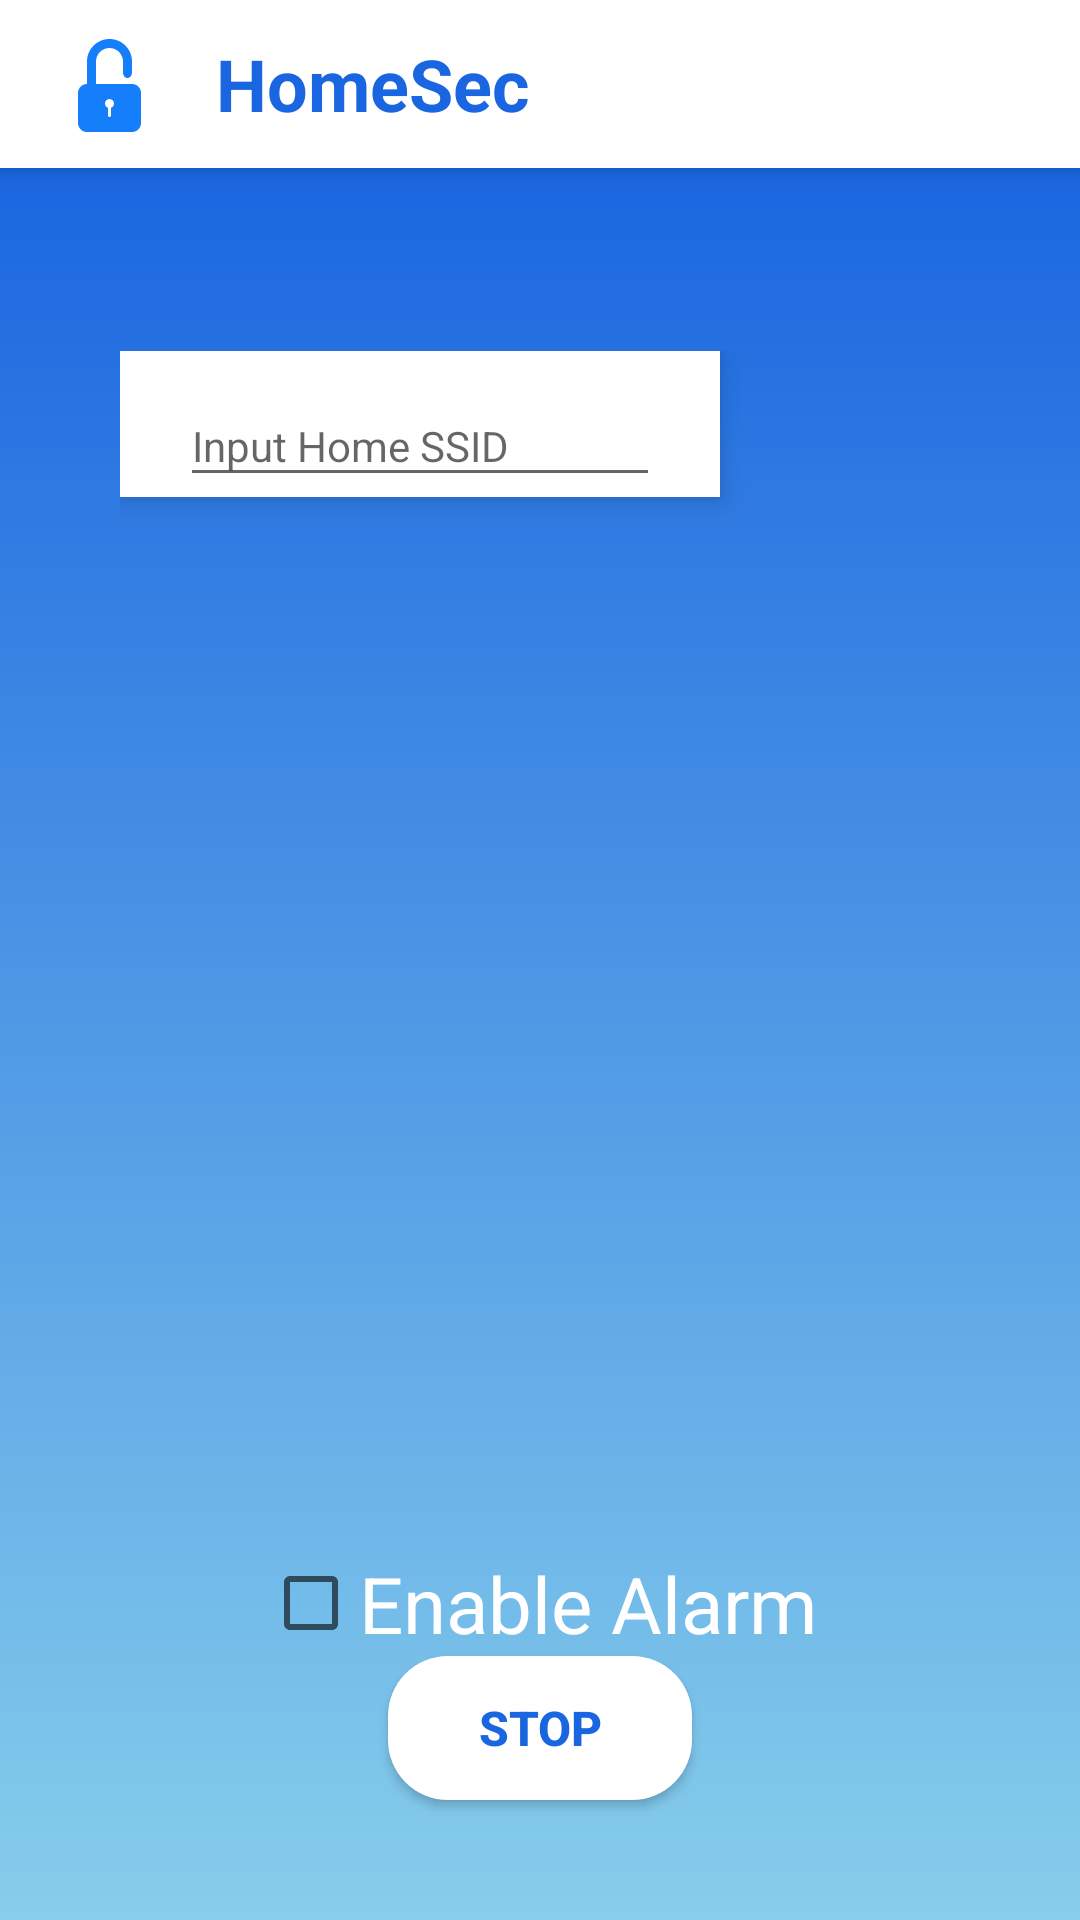

Layout XML and referenced resources for this Android screen:
<!-- AndroidManifest.xml: application theme AppTheme -->
<!-- res/layout/activity_home.xml -->
<?xml version="1.0" encoding="utf-8"?>
<LinearLayout xmlns:android="http://schemas.android.com/apk/res/android"
        xmlns:app="http://schemas.android.com/apk/res-auto"
        android:layout_width="match_parent"
        android:layout_height="match_parent"
        android:orientation="vertical">

    <LinearLayout
            android:id="@+id/toolbar_layout"
            android:layout_width="match_parent"
            android:layout_height="56dp"
            android:background="@android:color/white"
            android:elevation="5dp">

        <Space
                android:layout_width="20dp"
                android:layout_height="match_parent" />

        <ImageView
                android:layout_width="wrap_content"
                android:layout_height="wrap_content"
                android:layout_gravity="center"
                android:scaleType="center"
                android:src="@drawable/ic_unlock" />

        <Space
                android:layout_width="20dp"
                android:layout_height="match_parent" />

        <TextView
                android:layout_width="match_parent"
                android:layout_height="wrap_content"
                android:layout_gravity="center_vertical"
                android:gravity="center_vertical"
                android:text="HomeSec"
                android:textColor="@color/colorPrimary"
                android:textSize="24sp"
                android:textStyle="bold" />
    </LinearLayout>

    <androidx.constraintlayout.widget.ConstraintLayout
            android:id="@+id/container"
            android:layout_width="match_parent"
            android:layout_height="match_parent"
            android:background="@drawable/blue_gradient_bg">

        <Space
                android:id="@+id/space"
                android:layout_width="match_parent"
                android:layout_height="40dp"
                app:layout_constraintBottom_toTopOf="@id/ssid_layout"
                app:layout_constraintStart_toStartOf="@id/container" />

        <LinearLayout
                android:id="@+id/ssid_layout"
                android:layout_width="match_parent"
                android:layout_height="400dp"
                android:layout_marginStart="40dp"
                android:layout_marginEnd="40dp"
                android:orientation="horizontal"
                app:layout_constraintTop_toBottomOf="@id/space">

            <com.google.android.material.textfield.TextInputLayout
                    android:layout_width="0dp"
                    android:layout_height="wrap_content"
                    android:layout_gravity="start"
                    android:layout_weight="0.8"
                    android:background="@android:color/white"
                    android:elevation="5dp"
                    android:gravity="start"
                    android:paddingStart="20dp"
                    android:paddingEnd="20dp"
                    app:hintTextAppearance="@style/EditTextHintStyle">

                <EditText
                        android:id="@+id/username_editText"
                        android:layout_width="match_parent"
                        android:layout_height="wrap_content"
                        android:hint="Input Home SSID"
                        android:imeOptions="actionDone"
                        android:inputType="text"
                        android:textColor="@color/colorAccent"
                        android:textSize="14sp" />

            </com.google.android.material.textfield.TextInputLayout>

            <Space
                    android:layout_width="20dp"
                    android:layout_height="match_parent" />

            <ImageView
                    android:layout_width="50dp"
                    android:layout_height="50dp"
                    android:layout_gravity="center_horizontal"
                    android:scaleType="fitCenter"
                    android:src="@drawable/ic_add" />

            <Space
                    android:layout_width="10dp"
                    android:layout_height="match_parent" />
        </LinearLayout>

        <CheckBox
                android:layout_width="wrap_content"
                android:layout_height="wrap_content"
                android:text="Enable Alarm"
                android:textColor="@android:color/white"
                android:textSize="26sp"
                app:layout_constraintBottom_toTopOf="@+id/stop_button"
                app:layout_constraintEnd_toEndOf="parent"
                app:layout_constraintStart_toStartOf="parent"
                app:layout_constraintTop_toBottomOf="@id/ssid_layout" />

        <Button
                android:id="@+id/stop_button"
                android:layout_width="wrap_content"
                android:layout_height="wrap_content"
                android:layout_marginBottom="40dp"
                android:background="@drawable/rounded_corner_rectangle_white"
                android:elevation="15dp"
                android:paddingLeft="30dp"
                android:paddingRight="30dp"
                android:text="STOP"
                android:textAllCaps="true"
                android:textColor="@color/colorPrimary"
                android:textSize="16sp"
                android:textStyle="bold"
                app:layout_constraintBottom_toBottomOf="parent"
                app:layout_constraintEnd_toEndOf="parent"
                app:layout_constraintStart_toStartOf="parent" />

    </androidx.constraintlayout.widget.ConstraintLayout>

</LinearLayout>
<!-- resources referenced by this layout -->
<resources>
  <color name="colorAccent">#1A66A0</color>
  <color name="colorPrimary">#1A66E0</color>
  <!-- drawable blue_gradient_bg (drawable) -->
  <?xml version="1.0" encoding="utf-8"?>
  <shape xmlns:android="http://schemas.android.com/apk/res/android"
          android:shape="rectangle">
      <gradient
              android:startColor="#1A66E0"
              android:endColor="#87CEEB"
              android:angle="-90"/>
  </shape>
  <!-- drawable ic_unlock (drawable) -->
  <vector xmlns:android="http://schemas.android.com/apk/res/android"
      android:width="32dp"
      android:height="32dp"
      android:viewportWidth="32"
      android:viewportHeight="32">
    <path
        android:pathData="M16,23.9146L16,26.509C16,26.7802 16.2319,27 16.5,27C16.7761,27 17,26.7721 17,26.509L17,23.9146C17.5826,23.7087 18,23.1531 18,22.5C18,21.6716 17.3284,21 16.5,21C15.6716,21 15,21.6716 15,22.5C15,23.1531 15.4174,23.7087 16,23.9146L16,23.9146L16,23.9146ZM24,9.5L24,8.4992C24,4.3575 20.6337,1 16.5,1C12.3579,1 9,4.3567 9,8.4992L9,16L9,16C7.3423,16.0047 6,17.3396 6,19.0095L6,28.9905C6,30.6526 7.3456,32 9.0088,32L23.9912,32C25.6529,32 27,30.6634 27,28.9905L27,19.0095C27,17.3503 25.6591,16.0047 24,16L22.4819,16L12.0275,16C12.0093,15.836 12,15.6694 12,15.5005L12,8.4995C12,6.0102 14.0147,4 16.5,4C18.9802,4 21,6.0145 21,8.4995L21,9.5L21,12.124C21,13.1601 21.6658,14 22.5,14C23.3284,14 24,13.1518 24,12.124L24,9.5L24,9.5L24,9.5Z"
        android:strokeWidth="1"
        android:fillColor="#157EFB"
        android:fillType="evenOdd"
        android:strokeColor="#00000000"/>
  </vector>
  <!-- drawable rounded_corner_rectangle_white (drawable) -->
  <?xml version="1.0" encoding="utf-8"?>
  <shape xmlns:android="http://schemas.android.com/apk/res/android"
          android:shape="rectangle">
  
      <solid android:color="#ffffff" />
  
      <corners android:radius="20dp"/>
  </shape>
  <style name="EditTextHintStyle">
          <item name="android:textSize">14sp</item>
          <item name="android:textColor">#c0c0c0</item>
      </style>
  <style name="AppTheme" parent="Theme.AppCompat.Light.NoActionBar">
          
          <item name="colorPrimary">@color/colorPrimary</item>
          <item name="colorPrimaryDark">@color/colorPrimaryDark</item>
          <item name="colorAccent">@color/colorAccent</item>
      </style>
  <color name="colorPrimaryDark">#1A66F0</color>
</resources>
